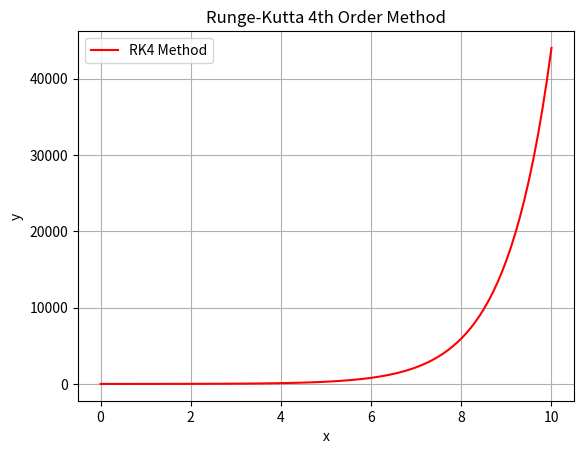

This figure's Python source:
import numpy as np
import matplotlib.pyplot as plt

def f(x, y):
    return x + y

def runge_kutta_4th_order(f, y0, x0, x1, h):
    n = int((x1 - x0) / h)
    x_values = np.linspace(x0, x1, n + 1)
    y_values = np.zeros(n + 1)
    y_values[0] = y0

    for i in range(n):
        x = x_values[i]
        y = y_values[i]
        
        k1 = h * f(x, y)
        k2 = h * f(x + h/2, y + k1/2)
        k3 = h * f(x + h/2, y + k2/2)
        k4 = h * f(x + h, y + k3)
        
        y_values[i + 1] = y + (k1 + 2*k2 + 2*k3 + k4) / 6

    return x_values, y_values

x_values, y_values = runge_kutta_4th_order(f, 1, 0, 10, 0.1)

plt.plot(x_values, y_values, label="RK4 Method", color='red')
plt.title("Runge-Kutta 4th Order Method")
plt.xlabel('x')
plt.ylabel('y')
plt.grid()
plt.legend()
plt.show()
